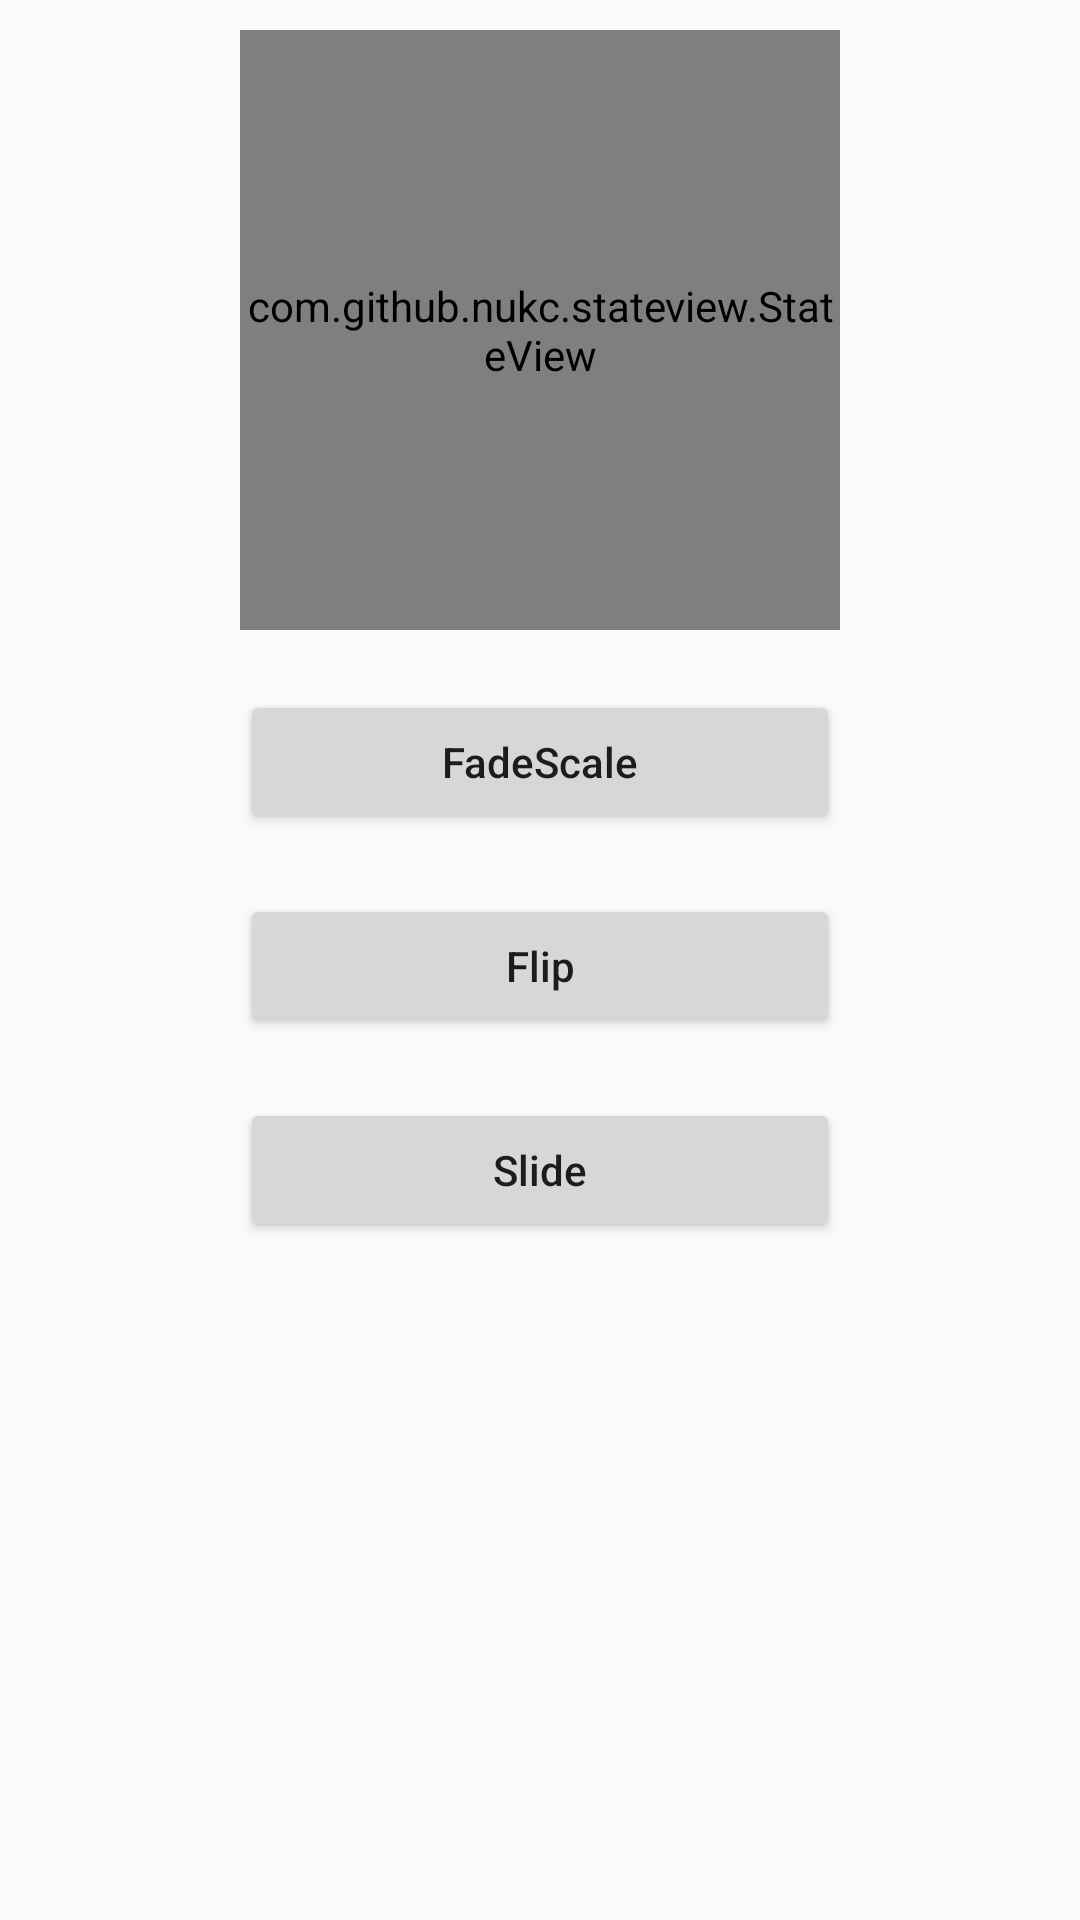

Reconstruct the res/layout file that produces this screen, plus the resources it refers to.
<!-- AndroidManifest.xml: application theme AppTheme -->
<!-- res/layout/activity_animator.xml -->
<?xml version="1.0" encoding="utf-8"?>
<LinearLayout xmlns:android="http://schemas.android.com/apk/res/android"
    xmlns:app="http://schemas.android.com/apk/res-auto"
    xmlns:tools="http://schemas.android.com/tools"
    android:layout_width="match_parent"
    android:layout_height="match_parent"
    android:orientation="vertical"
    android:gravity="center_horizontal"
    tools:context="com.github.nukc.sample.AnimatorActivity">

    <FrameLayout
        android:layout_width="200dp"
        android:layout_height="200dp"
        android:layout_marginTop="10dp">

        <com.github.nukc.stateview.StateView
            android:id="@+id/stateView"
            android:layout_width="match_parent"
            android:layout_height="match_parent" />

    </FrameLayout>

    <Button
        android:id="@+id/btnFadeScale"
        android:layout_width="200dp"
        android:layout_height="wrap_content"
        android:layout_marginTop="20dp"
        android:text="FadeScale" />

    <Button
        android:id="@+id/btnFlip"
        android:layout_width="200dp"
        android:layout_height="wrap_content"
        android:layout_marginTop="20dp"
        android:text="Flip" />

    <Button
        android:id="@+id/btnSlide"
        android:layout_width="200dp"
        android:layout_height="wrap_content"
        android:layout_marginTop="20dp"
        android:text="Slide" />

</LinearLayout>
<!-- resources referenced by this layout -->
<resources>
  <style name="AppTheme" parent="Theme.AppCompat.Light.DarkActionBar">
          
          <item name="colorPrimary">@color/colorPrimary</item>
          <item name="colorPrimaryDark">@color/colorPrimaryDark</item>
          <item name="colorAccent">@color/colorAccent</item>
          <item name="android:textAllCaps">false</item>
      </style>
  <!-- not gathered from this repository: default colours our renderer supplied (Android Studio template values) -->
  <color name="colorPrimary">#FF6200EE</color>
  <color name="colorPrimaryDark">#FF3700B3</color>
  <color name="colorAccent">#FF03DAC5</color>
</resources>
